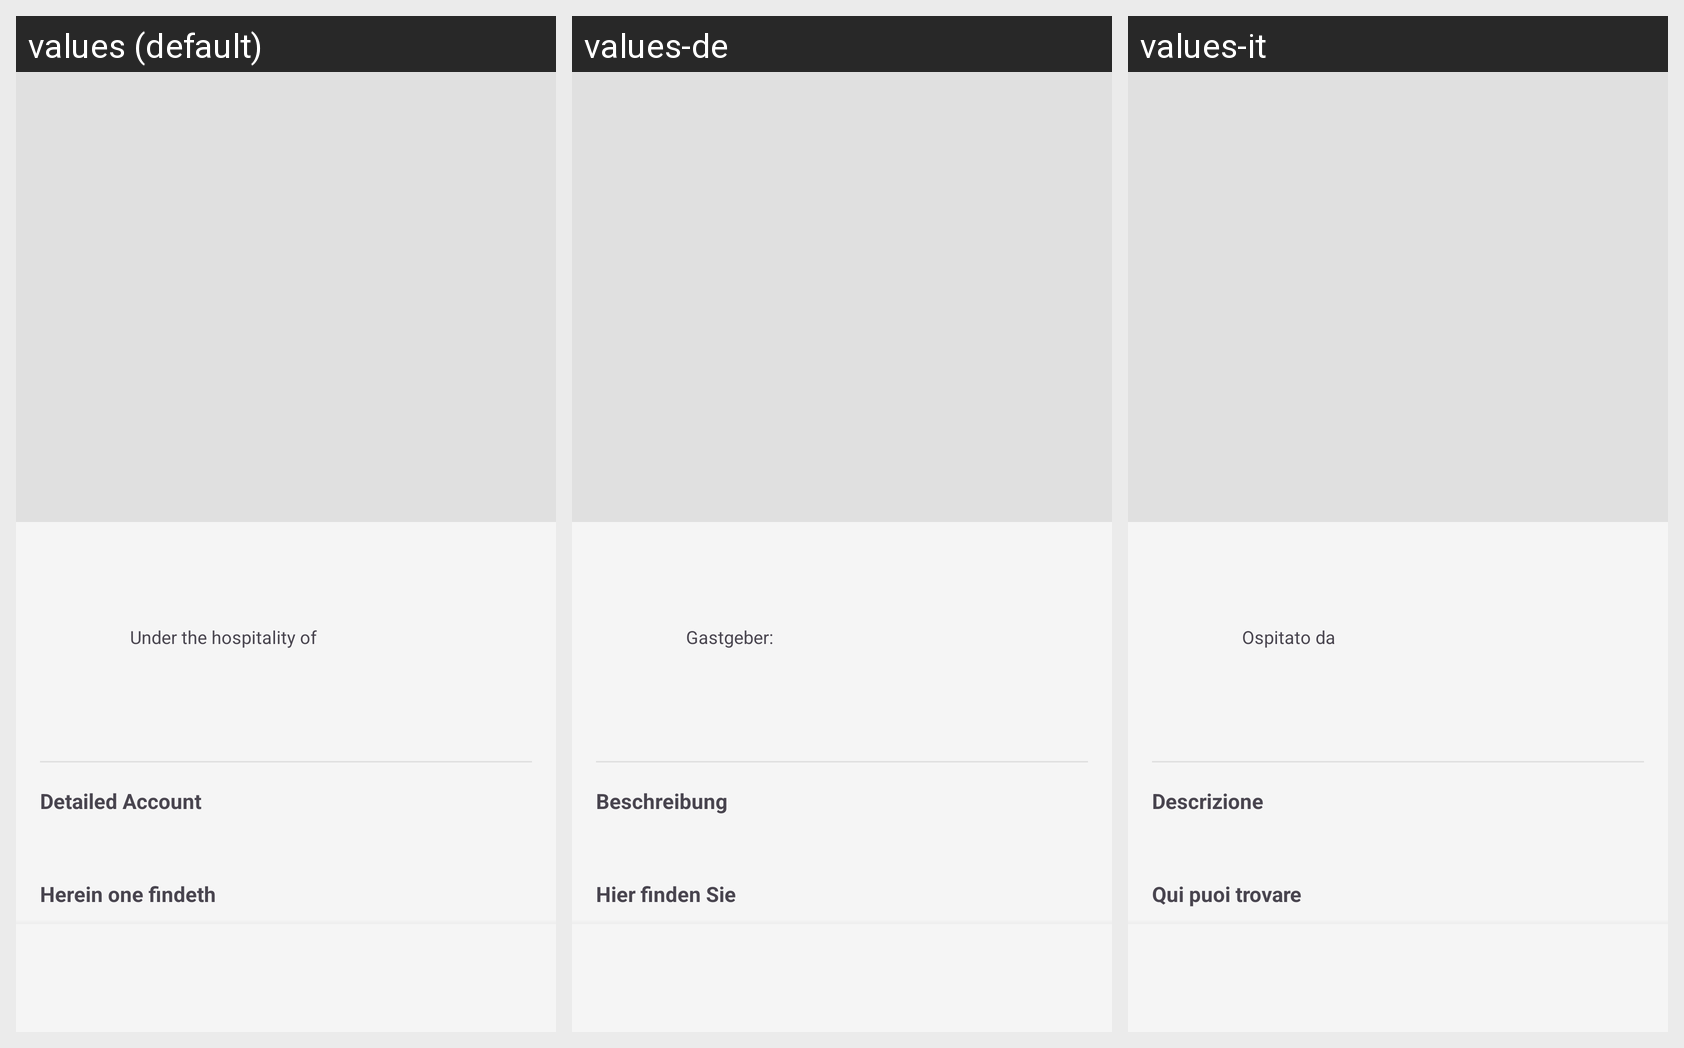

Locale-by-locale string values for the Android screen shown in this grid:
Android screen res/layout/activity_dettaglio_proprieta.xml rendered under 3 locales, left to right: values (default), values-de, values-it. Device: Nexus 5 (rendered at 1080×1920; each locale shown at half size, 540×960, under a caption strip naming it); theme Theme.MiCasaEsTuCasa.
Strings drawn on this screen, with the default value and each locale's value (text and hints the layout hard-codes, and strings that could not be matched under every locale, appear in the picture but are not listed):

ospitati_da
  values: Under the hospitality of
  values-de: Gastgeber:
  values-it: Ospitato da

descrizione
  values: Detailed Account
  values-de: Beschreibung
  values-it: Descrizione

keywords_dettaglio
  values: Herein one findeth
  values-de: Hier finden Sie
  values-it: Qui puoi trovare
